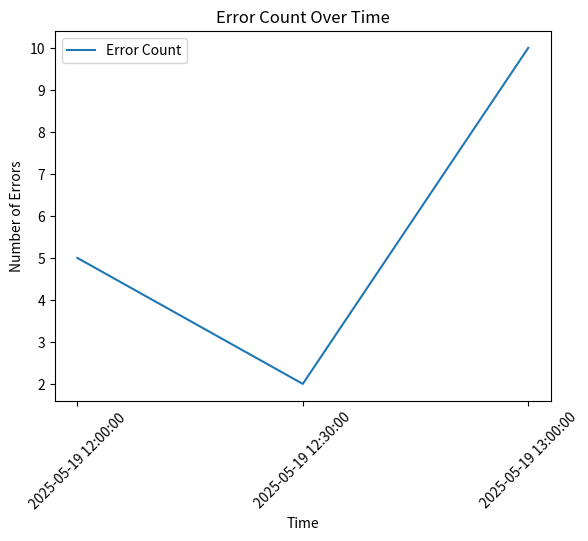

This chart was generated by the following Python code:
import matplotlib.pyplot as plt

timestamps = ['2025-05-19 12:00:00', '2025-05-19 12:30:00', '2025-05-19 13:00:00']
error_counts = [5, 2, 10]

plt.plot(timestamps, error_counts, label='Error Count')
plt.xlabel('Time')
plt.ylabel('Number of Errors')
plt.title('Error Count Over Time')
plt.xticks(rotation=45)
plt.legend()
plt.show()
